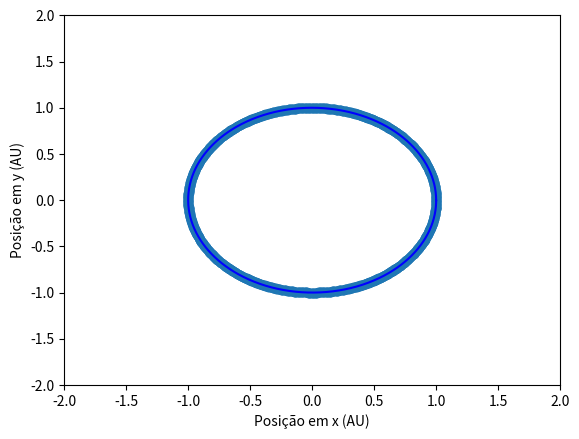

Write the Python code that produced this figure.
import numpy as np
import matplotlib.pyplot as plt
from matplotlib.animation import FuncAnimation

t0 = 0.0
tf = 1.0
dt = 0.001
v0 = 2.0 * np.pi
x0 = 1.0

G = 4.0 * np.pi **2

t = np.arange(t0, tf, dt)
a = np.zeros([np.size(t), 2])

v = np.zeros([np.size(t), 2])
v[0, :] = np.array([0, v0])

r = np.zeros([np.size(t), 2])
r[0, :] = np.array([x0, 0.0])

for i in range(np.size(t) - 1):
    a[i, :] = -G * r[i, :]
    v[i + 1, :] = v[i, :] + a[i, :] * dt
    r[i + 1, :] = r[i, :] + v[i + 1, :] * dt

fig, ax = plt.subplots()

terra = ax.plot(r[:, 0], r[:, 1], 'o')[0]
ax.set(xlim = [-2, 2], ylim = [-2,2])

def update(frame):
    terra.set_xdata(r[frame, 0])
    terra.set_ydata(r[frame, 1])

ani = FuncAnimation(fig = fig, func = update, frames = 100, interval = 30)


plt.plot(r[:, 0], r[:, 1], 'b-')
plt.xlabel("Posição em x (AU)")
plt.ylabel("Posição em y (AU)")
plt.show()

